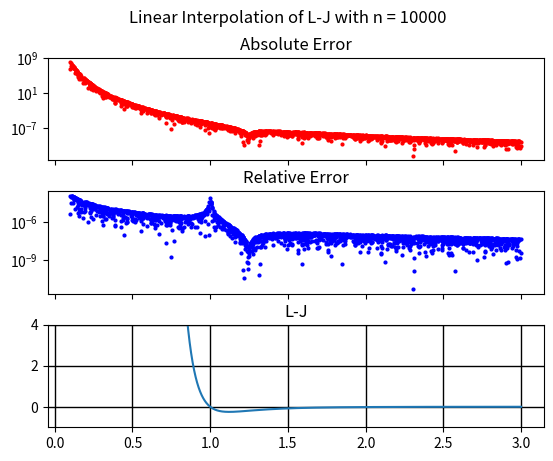

Write the Python code that produced this figure.
import numpy as np
import pprint
pp = pprint.PrettyPrinter(indent=4)
import matplotlib.pyplot as plt

A,B = 1.0,1.0
lj = lambda r: (A/(r**12))-(B/(r**6)) 

start,stop,n = .1,3,10000
n_test_points = 2000

domain = np.linspace(start,stop,n)
lj_range = list(map(lj,domain))

test_points = np.random.random_sample(n_test_points)*(stop-start) + start

def bin_search(x,List):
    l = 0
    r = len(List)-1
    while True:
        if l > r:
            return -1
        m = (l+r)//2
        if x > List[m] and x < List[m+1]:
            return m
        elif List[m] < x:
            l = m+1
        elif List[m] > x:
            r = m-1

def lin_interp(x0,y0,x1,y1,p):
    return ((y1-y0)/(x1-x0))*(p-x0) + y0

test_points_interpolated = []
for point in test_points:
    i = bin_search(point,domain)
    test_points_interpolated.append(lin_interp(domain[i],lj_range[i],domain[i+1],lj_range[i+1],point))

test_points_abs_error = []
test_points_rel_error = []

for i,point in enumerate(test_points_interpolated):
    abs_e = abs(point-lj(test_points[i]))
    rel_e = abs(abs_e / lj(test_points[i]))
    test_points_abs_error.append(abs_e)
    test_points_rel_error.append(rel_e)

f, ax = plt.subplots(3, sharex=True)
plt.subplots_adjust(hspace=.3)
plt.suptitle('Linear Interpolation of L-J with n = ' + str(n))
ax[0].semilogy(test_points,test_points_abs_error,'ro',markersize=2)
ax[0].set_title('Absolute Error')
ax[1].semilogy(test_points,test_points_rel_error,'bo',markersize=2)
ax[1].set_title('Relative Error')
ax[2].plot(domain,lj_range)
ax[2].set_ylim([-1,4])
ax[2].grid(color='k',linestyle='-', linewidth=1)
ax[2].set_title('L-J')

plt.show()
